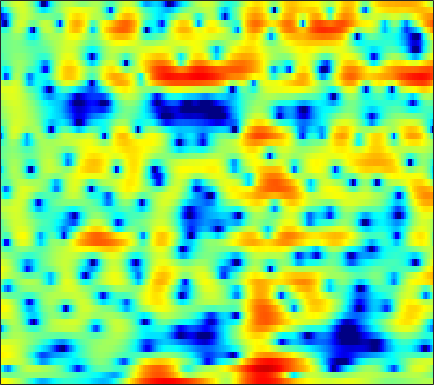

The table this chart was drawn from, first rows:
4.7468, 4.5795, 4.3004, 3.9745, 3.7019, 3.2907, 2.8215, 2.423, 1.819, 1.1184, 0.33014, -0.32086, -1.2864, -2.3516, -3.2152, -4.4384, -5.6392, -6.4443, -7.2473, -7.5662, -7.3425, -6.9034, -6.2006, -5.4557
0.2885, -0.002983, -0.3218, -0.521, -0.5778, -0.5356, -0.3897, -0.236, -0.0152, 0.1881, 0.3546, 0.4491, 0.532, 0.5716, 0.5769, 0.5535, 0.5069, 0.4657, 0.4046, 0.3436, 0.2727, 0.2131, 0.129, 0.03216
-2.985, -4.899, -7.787, -9.303, -8.158, -5.463, -3.118, -1.743, -0.3434, 0.6624, 1.354, 1.712, 2.02, 2.171, 2.197, 2.149, 2.024, 1.901, 1.717, 1.521, 1.316, 1.156, 0.9383, 0.6997
3.87, 3.685, 3.447, 3.246, 3.125, 2.99, 2.856, 2.734, 2.513, 2.189, 1.721, 1.261, 0.4918, -0.4921, -1.383, -2.788, -4.417, -5.723, -7.333, -8.309, -8.268, -7.691, -6.65, -5.644
4.835, 4.75, 4.586, 4.368, 4.166, 3.842, 3.445, 3.091, 2.536, 1.864, 1.05, 0.3371, -0.7688, -2.082, -3.221, -4.949, -6.881, -8.381, -10.17, -11.16, -11.06, -10.56, -9.784, -9.086
4.32, 4.25, 4.12, 3.947, 3.786, 3.525, 3.205, 2.922, 2.487, 1.979, 1.394, 0.9061, 0.1934, -0.586, -1.207, -2.066, -2.941, -3.598, -4.463, -5.302, -6.138, -6.8, -7.795, -8.982
2.807, 2.795, 2.786, 2.772, 2.748, 2.685, 2.577, 2.459, 2.254, 1.988, 1.665, 1.388, 0.9767, 0.5293, 0.174, -0.3239, -0.8425, -1.244, -1.803, -2.397, -3.037, -3.555, -4.317, -5.173
-0.9161, -0.594, -0.04834, 0.5058, 0.8689, 1.246, 1.484, 1.567, 1.559, 1.435, 1.224, 1.018, 0.7098, 0.3964, 0.1758, -0.08599, -0.2979, -0.4202, -0.5448, -0.6491, -0.7435, -0.8131, -0.9163, -1.037
-9.745, -6.094, -3.084, -1.183, -0.2232, 0.6059, 1.027, 1.121, 0.9856, 0.5898, -0.02612, -0.6021, -1.455, -2.276, -2.753, -3.052, -2.88, -2.494, -1.785, -1.014, -0.2956, 0.1855, 0.7335, 1.173
-0.7253, -0.2038, 0.5565, 1.194, 1.522, 1.716, 1.613, 1.34, 0.6927, -0.31, -1.726, -3.13, -5.669, -9.563, -14.49, -28.29, -13.5, -9.015, -5.395, -2.985, -1.266, -0.299, 0.6795, 1.387
3.419, 3.379, 3.293, 3.116, 2.901, 2.486, 1.883, 1.31, 0.3795, -0.742, -2.028, -3.044, -4.406, -5.607, -6.206, -6.427, -5.867, -5.029, -3.709, -2.416, -1.284, -0.603, 0.0496, 0.4111
4.841, 4.684, 4.379, 3.94, 3.514, 2.804, 1.898, 1.074, -0.233, -1.795, -3.587, -5.005, -6.693, -7.568, -7.412, -6.354, -4.894, -3.792, -2.43, -1.274, -0.3801, 0.1094, 0.5066, 0.5426
3.832, 3.645, 3.301, 2.867, 2.47, 1.822, 1.004, 0.2321, -1.069, -2.768, -5.096, -7.435, -11.65, -15.22, -12.89, -8.534, -5.324, -3.556, -1.788, -0.4711, 0.4575, 0.936, 1.334, 1.47
0.3747, -0.02507, -0.5445, -0.9092, -1.061, -1.138, -1.144, -1.193, -1.376, -1.698, -2.13, -2.468, -2.815, -2.896, -2.711, -2.207, -1.549, -1.018, -0.3435, 0.2333, 0.7158, 1.011, 1.305, 1.515
-3.07, -5.109, -8.683, -11.08, -9.434, -6.112, -3.645, -2.326, -1.131, -0.3956, 0.06841, 0.2881, 0.477, 0.6102, 0.6743, 0.7776, 0.8159, 0.788, 0.7139, 0.5315, 0.336, 0.2282, 0.1797, 0.3315
-0.04731, -1.433, -3.281, -4.161, -3.798, -2.483, -1.101, -0.2658, 0.5693, 1.13, 1.466, 1.617, 1.72, 1.747, 1.702, 1.543, 1.263, 0.9206, 0.2137, -0.8638, -2.475, -4.082, -6.392, -7.131
3.541, 3.069, 2.48, 1.962, 1.656, 1.327, 1.023, 0.7477, 0.2889, -0.2372, -0.8184, -1.202, -1.536, -1.602, -1.471, -1.26, -1.091, -1.097, -1.429, -2.139, -3.437, -4.808, -6.725, -7.237
4.069, 3.755, 3.267, 2.675, 2.183, 1.395, 0.4282, -0.4562, -1.986, -4.052, -6.919, -9.766, -13.7, -12.39, -9.411, -6.288, -4.235, -3.17, -2.248, -1.694, -1.344, -1.167, -0.9262, -0.5604
2.973, 2.735, 2.326, 1.827, 1.371, 0.6422, -0.2571, -1.061, -2.374, -4.005, -5.937, -7.443, -8.809, -8.496, -7.384, -5.688, -4.108, -3.154, -2.083, -1.281, -0.6171, -0.1818, 0.3232, 0.7884
1.291, 1.029, 0.6694, 0.3555, 0.1196, -0.1657, -0.496, -0.7755, -1.19, -1.665, -2.155, -2.491, -2.792, -2.888, -2.788, -2.559, -2.234, -1.953, -1.506, -1.022, -0.5575, -0.2073, 0.26, 0.7105
-0.6993, -1.42, -2.107, -2.252, -1.978, -1.315, -0.6024, -0.1602, 0.2698, 0.4832, 0.5148, 0.4273, 0.1846, -0.1858, -0.5238, -0.9463, -1.363, -1.563, -1.689, -1.51, -1.094, -0.6978, -0.1249, 0.4029
-2.948, -6.07, -13.87, -13.68, -7.149, -2.509, 0.2238, 1.599, 2.792, 3.444, 3.66, 3.57, 3.098, 2.223, 1.247, -0.4374, -2.645, -4.503, -6.404, -5.864, -3.788, -2.288, -0.7798, 0.1497
-1.141, -1.71, -2.185, -1.796, -0.8595, 0.7278, 2.182, 3.073, 3.941, 4.416, 4.496, 4.302, 3.698, 2.696, 1.603, -0.4016, -3.131, -5.582, -8.418, -7.597, -5.055, -3.473, -2.152, -1.574
-1.623, -0.9149, -0.08781, 0.6513, 1.199, 1.867, 2.499, 2.869, 3.21, 3.356, 3.279, 3.063, 2.582, 1.889, 1.264, 0.2893, -0.6989, -1.366, -2.037, -2.436, -2.51, -2.545, -2.657, -2.982
-1.171, -0.3376, 0.5803, 1.323, 1.771, 2.235, 2.582, 2.749, 2.837, 2.771, 2.559, 2.305, 1.85, 1.261, 0.8122, 0.1724, -0.4462, -0.9016, -1.36, -1.745, -2.034, -2.247, -2.529, -2.921
0.688, 1.152, 1.688, 2.135, 2.402, 2.693, 2.832, 2.867, 2.784, 2.54, 2.138, 1.732, 1.073, 0.2872, -0.3532, -1.172, -1.901, -2.33, -2.687, -2.799, -2.811, -2.742, -2.666, -2.675
2.007, 2.178, 2.409, 2.627, 2.788, 2.961, 3.06, 3.047, 2.904, 2.573, 1.995, 1.388, 0.3048, -1.08, -2.417, -4.423, -6.444, -7.419, -7.505, -6.35, -4.946, -4.035, -3.114, -2.453
1.625, 1.446, 1.371, 1.535, 1.793, 2.192, 2.62, 2.85, 2.979, 2.851, 2.413, 1.843, 0.687, -0.9799, -2.675, -5.897, -10.86, -15.62, -13.64, -8.607, -5.574, -4.082, -2.731, -1.857
-1.752, -3.259, -4.708, -4.207, -2.783, -0.7288, 0.9464, 1.898, 2.737, 3.139, 3.194, 2.996, 2.443, 1.603, 0.8557, -0.335, -1.43, -1.944, -2.34, -2.194, -1.925, -1.778, -1.668, -1.714
-3.771, -6.483, -10.68, -8.998, -5.681, -2.244, 0.08277, 1.286, 2.393, 3.046, 3.338, 3.371, 3.262, 2.933, 2.656, 2.229, 1.774, 1.434, 0.9935, 0.475, -0.2124, -0.9391, -2.3, -4.289
-1.379, -1.726, -1.826, -1.454, -0.8929, 0.02704, 0.8821, 1.406, 1.88, 2.116, 2.094, 1.975, 1.73, 1.506, 1.344, 1.282, 1.261, 1.188, 1.111, 0.7825, 0.2288, -0.3991, -1.683, -3.449
-2.811, -2.076, -1.046, -0.1769, 0.3716, 0.9713, 1.298, 1.403, 1.251, 0.7372, -0.1068, -0.9527, -2.253, -3.179, -3.358, -2.755, -1.611, -0.7175, 0.1663, 0.7761, 1.048, 1.049, 0.8632, 0.4939
-6.387, -3.792, -1.518, -0.0136, 0.7354, 1.358, 1.584, 1.496, 0.9978, -0.02644, -1.651, -3.494, -7.493, -15.82, -23.11, -9.502, -4.599, -2.264, -0.2754, 1.084, 1.9, 2.235, 2.482, 2.454
-2.692, -1.766, -0.6959, 0.2099, 0.7381, 1.126, 1.286, 1.175, 0.8025, 0.1553, -0.7782, -1.589, -2.683, -3.393, -3.457, -2.824, -1.601, -0.6814, 0.4601, 1.341, 1.973, 2.268, 2.432, 2.353
-1.01, -0.7207, -0.2555, 0.1454, 0.3727, 0.5786, 0.5944, 0.5126, 0.2702, -0.06609, -0.4786, -0.7668, -1.008, -1.11, -0.9811, -0.6831, -0.2069, 0.2094, 0.7529, 1.212, 1.55, 1.729, 1.766, 1.63
-1.311, -0.9905, -0.5053, -0.09251, 0.1158, 0.2891, 0.2153, 0.04847, -0.3686, -0.9346, -1.482, -1.821, -2.032, -1.903, -1.603, -0.9809, -0.3586, 0.1094, 0.6403, 1.06, 1.325, 1.431, 1.486, 1.408
-3.091, -2.242, -1.105, -0.09576, 0.4859, 0.862, 0.8466, 0.487, -0.4529, -2.018, -4.205, -6.042, -7.5, -6.064, -4.315, -2.183, -0.6183, 0.1641, 0.86, 1.202, 1.314, 1.27, 1.207, 1.167
-10.06, -5.733, -1.948, 0.4444, 1.622, 2.52, 2.778, 2.534, 1.632, -0.05378, -2.725, -5.354, -7.89, -5.617, -3.1, -0.7352, 0.6819, 1.268, 1.437, 1.04, 0.18, -0.6428, -1.776, -2.235
-4.667, -3.006, -0.8706, 0.9254, 1.908, 2.834, 3.263, 3.343, 3.12, 2.624, 1.976, 1.52, 1.119, 1.075, 1.145, 1.277, 1.208, 0.9481, 0.1735, -1.213, -3.481, -6.092, -12.25, -30.65
-1.069, -0.4449, 0.4216, 1.256, 1.802, 2.389, 2.747, 2.904, 2.939, 2.831, 2.611, 2.398, 2.101, 1.794, 1.506, 1.074, 0.5073, -0.04321, -0.9744, -2.143, -3.575, -4.766, -6.206, -6.999
-0.02334, 0.4466, 1.075, 1.611, 1.966, 2.327, 2.595, 2.698, 2.743, 2.668, 2.495, 2.306, 1.989, 1.57, 1.222, 0.678, 0.06549, -0.47, -1.244, -2.066, -2.941, -3.557, -4.318, -4.929
0.485, 0.9878, 1.559, 2.029, 2.302, 2.57, 2.735, 2.78, 2.75, 2.615, 2.385, 2.155, 1.763, 1.286, 0.8973, 0.2984, -0.3568, -0.8826, -1.603, -2.362, -3.078, -3.592, -4.218, -4.808
1.133, 1.647, 2.172, 2.577, 2.795, 2.988, 3.037, 3.016, 2.874, 2.633, 2.287, 1.969, 1.465, 0.9129, 0.4281, -0.2593, -1.039, -1.64, -2.489, -3.354, -4.152, -4.708, -5.288, -5.711
2.181, 2.555, 2.954, 3.219, 3.35, 3.418, 3.367, 3.243, 2.964, 2.558, 2.035, 1.582, 0.9365, 0.2398, -0.3365, -1.127, -2.022, -2.772, -3.978, -5.313, -6.819, -7.807, -8.689, -8.575
3.169, 3.266, 3.394, 3.501, 3.565, 3.582, 3.519, 3.319, 2.884, 2.195, 1.31, 0.5452, -0.4469, -1.366, -1.857, -2.467, -3.037, -3.693, -4.902, -6.817, -9.951, -13.98, -28.89, -16.52
2.338, 1.867, 1.422, 1.524, 1.879, 2.488, 2.867, 2.908, 2.47, 1.401, -0.3941, -2.281, -5.441, -7.758, -7.335, -5.606, -4.331, -3.915, -3.852, -4.393, -5.234, -5.86, -6.063, -5.008
-2.616, -5.46, -11.59, -9.732, -5.101, -1.383, 0.5709, 1.322, 1.432, 0.6681, -1.094, -3.047, -6.745, -9.862, -8.907, -6.405, -4.813, -4.168, -4.036, -4.197, -4.24, -3.875, -2.904, -1.475
-3.473, -4.334, -5.195, -4.582, -3.312, -1.444, -0.02203, 0.6165, 1.008, 0.8736, 0.2993, -0.3325, -1.274, -2.088, -2.56, -3.134, -3.823, -4.67, -6.514, -9.528, -13.62, -13.47, -8.335, -4.073
-2.419, -2.069, -1.613, -1.103, -0.6823, -0.08082, 0.4385, 0.687, 0.8989, 0.8773, 0.6781, 0.3909, -0.09265, -0.6531, -1.142, -1.925, -2.882, -3.832, -5.391, -7.235, -8.699, -8.447, -6.28, -3.561
-1.831, -1.443, -0.9932, -0.5927, -0.3199, -0.0157, 0.2207, 0.3408, 0.3988, 0.3378, 0.2004, 0.01087, -0.2908, -0.6573, -0.9796, -1.433, -1.919, -2.301, -2.726, -2.969, -2.977, -2.699, -2.031, -1.129
-1.355, -1.107, -0.8179, -0.5561, -0.3833, -0.2114, -0.102, -0.04856, -0.08488, -0.1889, -0.39, -0.5555, -0.8161, -1.095, -1.289, -1.486, -1.629, -1.65, -1.614, -1.48, -1.207, -0.945, -0.4907, 0.0434
-1.075, -0.9453, -0.7291, -0.5153, -0.367, -0.194, -0.1031, -0.1119, -0.2061, -0.4284, -0.7949, -1.116, -1.594, -2.025, -2.237, -2.347, -2.201, -1.952, -1.524, -1.048, -0.5376, -0.1961, 0.2441, 0.6634
-1.253, -1.19, -0.9589, -0.6034, -0.2954, 0.1111, 0.4141, 0.4992, 0.4315, 0.04145, -0.6556, -1.445, -2.783, -4.254, -5.121, -5.381, -4.409, -3.364, -1.921, -0.7073, 0.1622, 0.6604, 1.081, 1.292
-3.256, -3.397, -3.105, -2.09, -1.088, 0.2184, 1.3, 1.874, 2.174, 1.953, 1.14, 0.00209, -2.408, -6.572, -12.74, -18.28, -7.355, -3.756, -0.8616, 0.8827, 1.887, 2.311, 2.425, 2.057
-11.49, -15.03, -17.8, -9.798, -5.652, -1.962, 0.4526, 1.69, 2.671, 3.057, 2.85, 2.37, 1.39, 0.2159, -0.5394, -0.8921, -0.3815, 0.2725, 1.167, 1.865, 2.303, 2.344, 2.079, 1.306
-13.53, -12.48, -10.73, -7.757, -5.32, -2.498, -0.3822, 0.8031, 1.913, 2.511, 2.677, 2.609, 2.267, 1.745, 1.329, 0.8247, 0.3644, 0.0858, -0.19, -0.3308, -0.3553, -0.3544, -0.3501, -0.4308
-7.899, -6.441, -4.549, -2.834, -1.618, -0.1492, 1.077, 1.795, 2.487, 2.841, 2.917, 2.775, 2.351, 1.687, 1.036, -0.04559, -1.382, -2.511, -4.071, -5.315, -5.659, -5.051, -3.806, -2.536
-1.977, -1.328, -0.4228, 0.4737, 1.117, 1.87, 2.476, 2.794, 3.04, 3.077, 2.885, 2.559, 1.921, 1.011, 0.1233, -1.454, -3.528, -5.598, -9.698, -17.96, -22.98, -13.31, -7.97, -4.863
